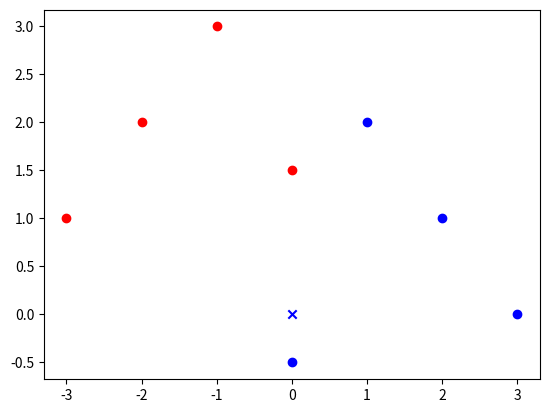

Write Python code to recreate this figure.
import matplotlib.pyplot as plt
from math import sqrt

data = {
    "r":[(-1,3),(-2,2),(-3,1), (0, 1.5)],
    "b":[(2,1),(1,2),(3,0),(0, -0.5)]
}
x_predict = (0,0) # features to be predicted

# TODO: try it with n labeled data
# TODO: if all the x_predict is in the middle of neighbours, it shouldn't decide 

# # plot the data
# for k,v in data.items():
#     for x1, x2 in v:
#         plt.scatter(x1,x2,c=k)
# plt.scatter(x_predict[0],x_predict[1], c="g")
# plt.show()

# linearlize
X = []
y = []
for k,v in data.items():
   for X_ in v:
      X.append(X_)
      y.append(k)
# print(X, y)    

k = 3 # k of kNN
distances = [] # [(distance, index), ...]
for i, x_i in enumerate(X):
    distance = sqrt((x_predict[0]-x_i[0])**2+(x_predict[1]-x_i[1])**2)
    distances.append((distance, i))
# print(distances)

distances_ordered = sorted(distances, key=lambda x: x[0]) # increasing by distance
# print(distances_ordered)

closest_k_nearest_neighbour_indeces = []
for i in range(k):
   _, index = distances_ordered[i]
   closest_k_nearest_neighbour_indeces.append(index)
# print(closest_k_nearest_neighbour_indeces)

closest_k_nearest_neighbours = []
for index in closest_k_nearest_neighbour_indeces:
   closest_k_nearest_neighbours.append(y[index])
print(closest_k_nearest_neighbours)

predicted_label = max(set(closest_k_nearest_neighbours), key=closest_k_nearest_neighbours.count)
print(f"I predict ({x_predict[0]}, {x_predict[1]}) as: {predicted_label}")

for k,v in data.items():
    for x1, x2 in v:
        plt.scatter(x1,x2,c=k)
plt.scatter(x_predict[0],x_predict[1], c=predicted_label, marker="x")
plt.show()
